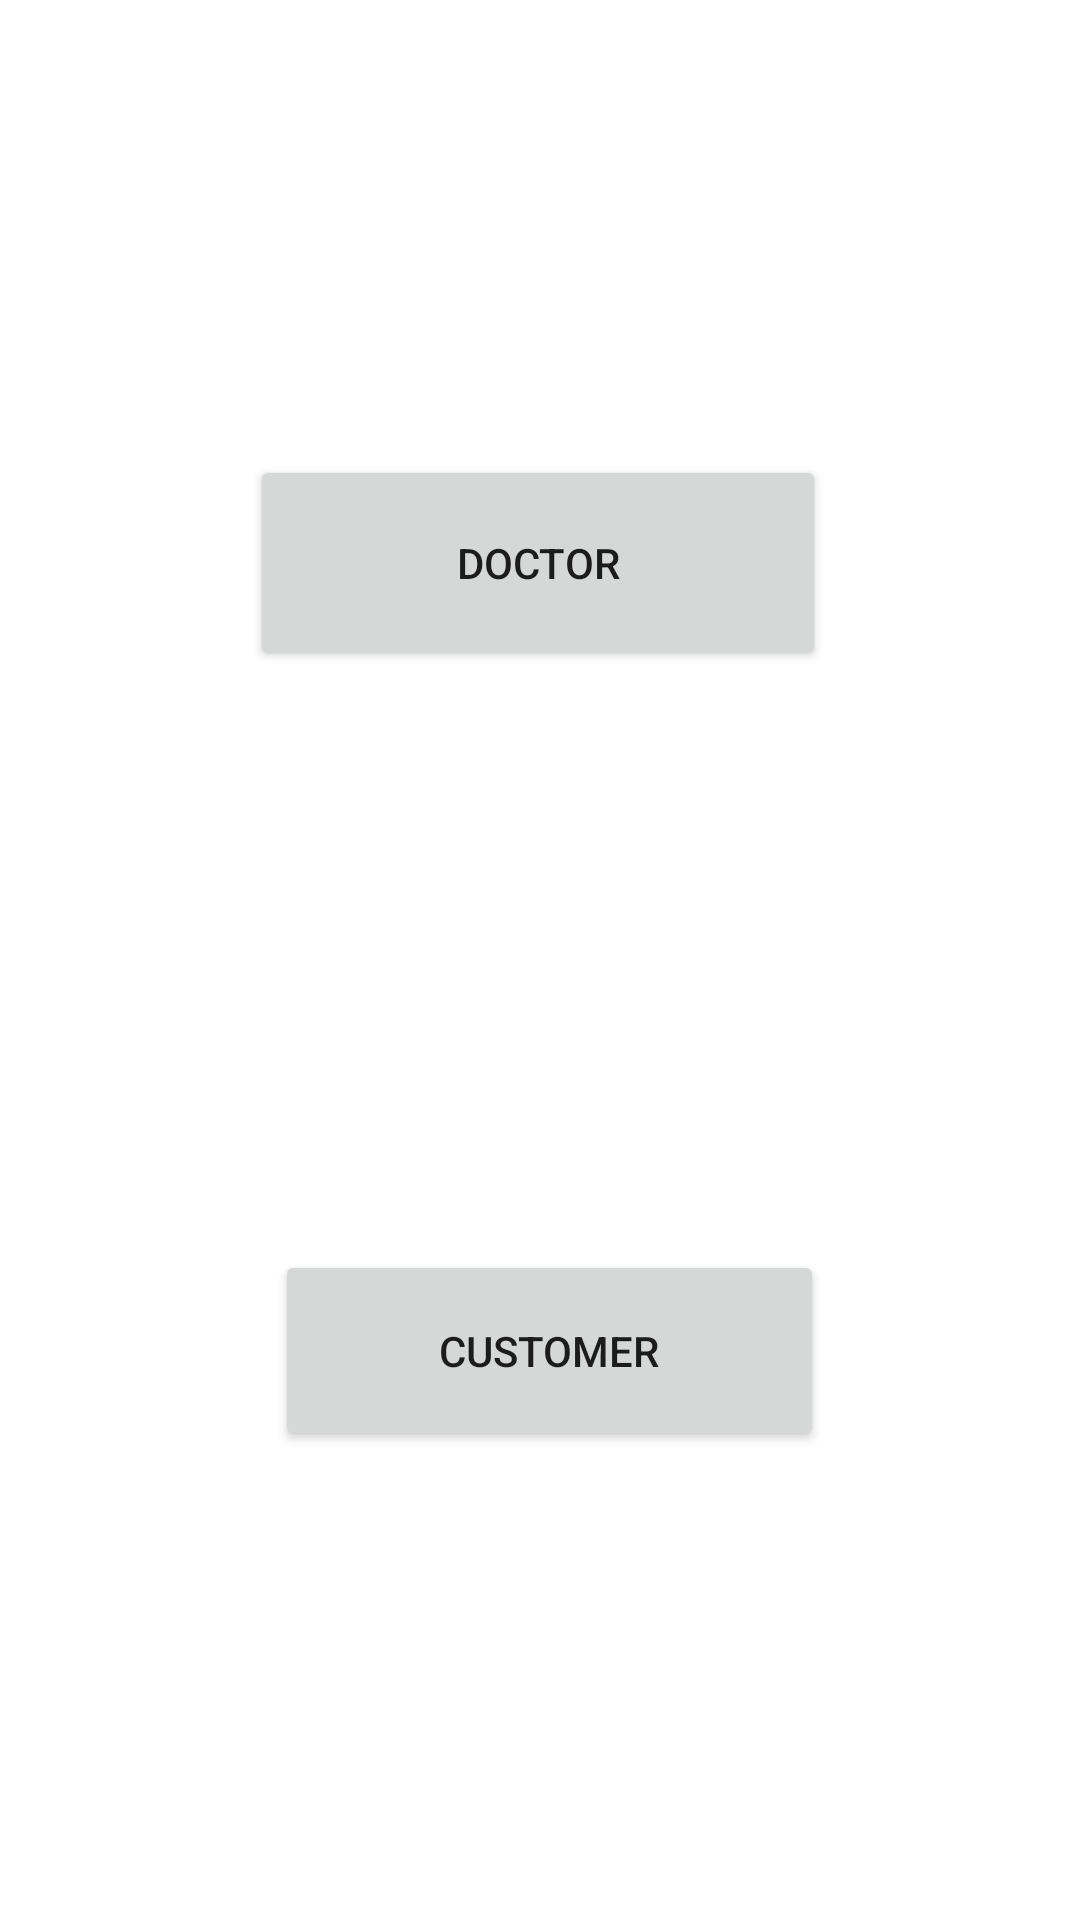

Android layout source for this screen:
<!-- AndroidManifest.xml: application theme Theme.Host_page -->
<!-- res/layout/activity_mainpage.xml -->
<?xml version="1.0" encoding="utf-8"?>
<androidx.constraintlayout.widget.ConstraintLayout xmlns:android="http://schemas.android.com/apk/res/android"
    xmlns:app="http://schemas.android.com/apk/res-auto"
    xmlns:tools="http://schemas.android.com/tools"
    android:layout_width="match_parent"
    android:layout_height="match_parent"
    tools:context=".MainActivity">

    <Button
        android:id="@+id/button9"
        android:layout_width="183dp"
        android:layout_height="67dp"
        android:text="CUSTOMER"
        app:layout_constraintBottom_toBottomOf="parent"
        app:layout_constraintEnd_toEndOf="parent"
        app:layout_constraintHorizontal_bias="0.517"
        app:layout_constraintStart_toStartOf="parent"
        app:layout_constraintTop_toTopOf="parent"
        app:layout_constraintVertical_bias="0.727" />

    <Button
        android:id="@+id/button11"
        android:layout_width="192dp"
        android:layout_height="72dp"
        android:text="DOCTOR"
        app:layout_constraintBottom_toBottomOf="parent"
        app:layout_constraintEnd_toEndOf="parent"
        app:layout_constraintHorizontal_bias="0.497"
        app:layout_constraintStart_toStartOf="parent"
        app:layout_constraintTop_toTopOf="parent"
        app:layout_constraintVertical_bias="0.267" />

</androidx.constraintlayout.widget.ConstraintLayout>
<!-- resources referenced by this layout -->
<resources>
  <style name="Theme.Host_page" parent="Theme.MaterialComponents.DayNight.DarkActionBar">
          
          <item name="colorPrimary">@color/purple_500</item>
          <item name="colorPrimaryVariant">@color/purple_700</item>
          <item name="colorOnPrimary">@color/white</item>
          
          <item name="colorSecondary">@color/teal_200</item>
          <item name="colorSecondaryVariant">@color/teal_700</item>
          <item name="colorOnSecondary">@color/black</item>
          
          <item name="android:statusBarColor" tools:targetApi="l">?attr/colorPrimaryVariant</item>
          
      </style>
  <!-- not gathered from this repository: default colours our renderer supplied (Android Studio template values) -->
  <color name="purple_500">#FF6200EE</color>
  <color name="purple_700">#FF3700B3</color>
  <color name="teal_200">#FF03DAC5</color>
  <color name="teal_700">#FF018786</color>
  <color name="black">#FF000000</color>
  <color name="white">#FFFFFFFF</color>
</resources>
